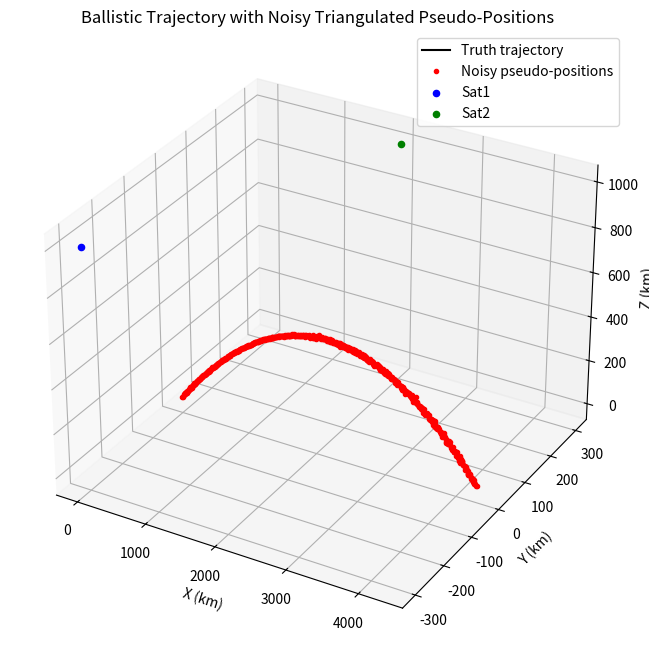

Python code for this plot:
import numpy as np
import matplotlib.pyplot as plt
from scipy.optimize import least_squares  # Added import for triangulation optimization

# Parameters for rudimentary ballistic trajectory: time step, gravity, initial conditions
dt = 1.0  # s
N = 700  # Number of steps to capture full arc
g = -0.0098  # km/s² (gravity in z)
initial_pos = np.array([0.0, 0.0, 0.0])  # [x, y, z] km at launch
initial_vel = np.array([7.0, 0.0, 3.0])  # [vx, vy, vz] km/s (horizontal boost + vertical climb)
sat_alt = 1000.0  # km (LEO altitude for sats)
angular_sigma = 0.001  # rad (~1 mrad angular noise std dev for LOS pointing)

# Propagate trajectory: constant accel in z (gravity), CV in x/y, stop at z<=0
target_pos = np.zeros((N, 3))
target_vel = np.zeros((N, 3))
target_pos[0] = initial_pos
target_vel[0] = initial_vel
impact_step = N  # Default to full N
for k in range(1, N):
    accel_term = np.array([0.0, 0.0, g * dt])  # Accel only in z (gravity)
    target_vel[k] = target_vel[k - 1] + accel_term  # Update velocity
    next_pos = target_pos[k - 1] + target_vel[k - 1] * dt + 0.5 * accel_term * dt  # Tentative position
    if next_pos[2] <= 0:  # Check for ground impact
        impact_step = k
        break  # Stop propagation
    target_pos[k] = next_pos  # Assign if above ground

# Trim arrays to impact
target_pos = target_pos[:impact_step]
target_vel = target_vel[:impact_step]
N_actual = impact_step  # Update N to actual steps

# Updated sat positions as per your change: sat1 at [0, -300, sat_alt], sat2 at [2000, 300, sat_alt]
sat1_pos = np.full((N_actual, 3), [0.0, -300.0, sat_alt])  # Constant position with y-offset
sat2_pos = np.full((N_actual, 3), [2000.0, 300.0, sat_alt])  # Mid-range baseline with y-offset

# Compute nominal LOS unit vectors from sats to target (no noise initially)
los1 = target_pos - sat1_pos  # Vector from sat1 to target (N x 3)
los1_dist = np.linalg.norm(los1, axis=1)[:, np.newaxis]  # Distances
los1_unit = los1 / los1_dist  # Nominal unit LOS vectors

los2 = target_pos - sat2_pos  # Vector from sat2 to target
los2_dist = np.linalg.norm(los2, axis=1)[:, np.newaxis]
los2_unit = los2 / los2_dist  # Nominal unit LOS vectors


# Function to perturb unit vector with angular noise (convert to spherical, add noise to az/el, reconstruct)
def perturb_unit_vector(unit_vec, sigma_rad):
    theta = np.arccos(unit_vec[2])  # Elevation angle from z-axis [0, pi]
    phi = np.arctan2(unit_vec[1], unit_vec[0])  # Azimuth angle [-pi, pi]

    # Add Gaussian noise to theta and phi (small angle approx, clip to valid range)
    theta_noisy = np.clip(theta + np.random.normal(0, sigma_rad), 0, np.pi)
    phi_noisy = phi + np.random.normal(0, sigma_rad)  # No clip needed for phi

    # Reconstruct noisy unit vector from noisy spherical coords
    sin_theta = np.sin(theta_noisy)
    unit_noisy = np.array([
        sin_theta * np.cos(phi_noisy),
        sin_theta * np.sin(phi_noisy),
        np.cos(theta_noisy)
    ])
    return unit_noisy / np.linalg.norm(unit_noisy)  # Re-normalize


# Apply noise to LOS unit vectors for each step
np.random.seed(42)  # For reproducibility
los1_unit_noisy = np.zeros((N_actual, 3))
los2_unit_noisy = np.zeros((N_actual, 3))
for k in range(N_actual):
    los1_unit_noisy[k] = perturb_unit_vector(los1_unit[k], angular_sigma)
    los2_unit_noisy[k] = perturb_unit_vector(los2_unit[k], angular_sigma)


# Function to triangulate position from two LOS rays (least-squares minimization of skew line distance)
def triangulate(sat1, u1, sat2, u2):
    def residual(params):
        t1, t2 = params
        P1 = sat1 + t1 * u1
        P2 = sat2 + t2 * u2
        return P1 - P2  # Residual vector (3,)

    res = least_squares(residual, [0, 0], method='lm')  # Optimize t1, t2
    t1_opt, t2_opt = res.x
    P_opt = (sat1 + t1_opt * u1 + sat2 + t2_opt * u2) / 2  # Midpoint of closest points
    return P_opt


# Compute noisy triangulated pseudo-positions for each step
pseudo_pos_noisy = np.zeros((N_actual, 3))
for k in range(N_actual):
    pseudo_pos_noisy[k] = triangulate(sat1_pos[k], los1_unit_noisy[k], sat2_pos[k], los2_unit_noisy[k])

# 3D Plot of truth trajectory and noisy pseudo-positions (no rays for clarity)
fig = plt.figure(figsize=(10, 8))
ax = fig.add_subplot(111, projection='3d')
ax.plot(target_pos[:, 0], target_pos[:, 1], target_pos[:, 2], 'k-', label='Truth trajectory')
ax.plot(pseudo_pos_noisy[:, 0], pseudo_pos_noisy[:, 1], pseudo_pos_noisy[:, 2], 'r.', label='Noisy pseudo-positions')
ax.scatter(sat1_pos[0, 0], sat1_pos[0, 1], sat1_pos[0, 2], c='b', label='Sat1')
ax.scatter(sat2_pos[0, 0], sat2_pos[0, 1], sat2_pos[0, 2], c='g', label='Sat2')
ax.set_xlabel('X (km)')
ax.set_ylabel('Y (km)')
ax.set_zlabel('Z (km)')
ax.set_title('Ballistic Trajectory with Noisy Triangulated Pseudo-Positions')
ax.legend()
plt.show()

# Diagnostic print for pseudo at peak
peak_step = np.argmax(target_pos[:, 2])
print(f"Noisy pseudo at peak (step {peak_step}): {pseudo_pos_noisy[peak_step]}")